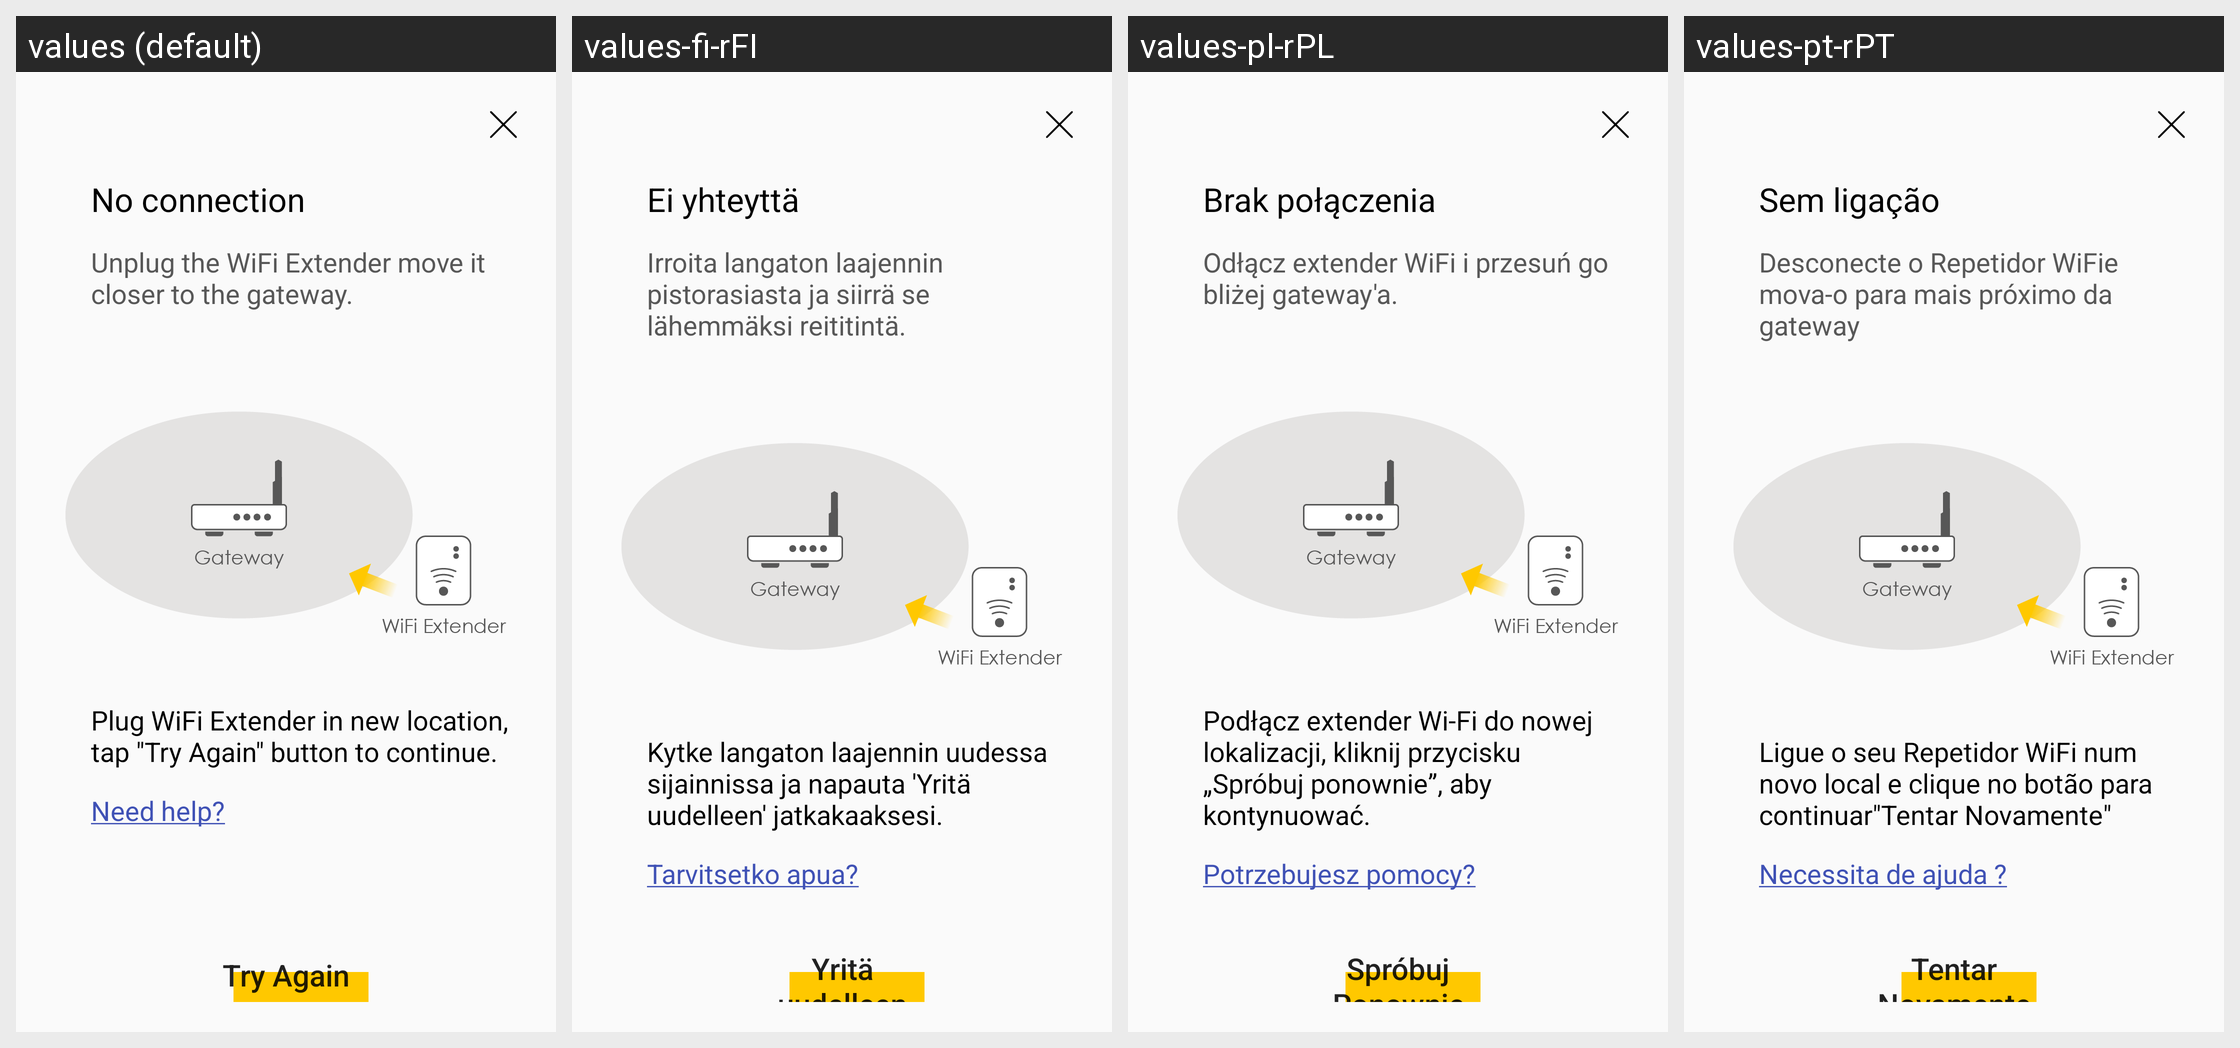

Translations of the strings shown on this Android screen, per locale in the grid:
Android screen res/layout/fragment_add_mesh_fail.xml rendered under 4 locales, left to right: values (default), values-fi-rFI, values-pl-rPL, values-pt-rPT. Device: Nexus 5 (rendered at 1080×1920; each locale shown at half size, 540×960, under a caption strip naming it); theme AppTheme.
Other locales in the repository, not shown: values-cs-rCZ, values-da-rDK, values-de-rDE, values-es-rES, values-fr-rFR, values-it-rIT, values-nb-rNO, values-nl-rNL, values-no-rNO, values-ru-rRU, values-tr-rTR.
Strings drawn on this screen, with the default value and each locale's value (text and hints the layout hard-codes, and strings that could not be matched under every locale, appear in the picture but are not listed):

mesh_fail_title
  values: No connection
  values-fi-rFI: Ei yhteyttä
  values-pl-rPL: Brak połączenia
  values-pt-rPT: Sem ligação

mesh_fail_description
  values: Unplug the WiFi Extender move it closer to the gateway.
  values-fi-rFI: Irroita langaton laajennin pistorasiasta ja siirrä se lähemmäksi reititintä.
  values-pl-rPL: Odłącz extender WiFi i przesuń go bliżej gateway'a.
  values-pt-rPT: Desconecte o Repetidor WiFie mova-o para mais próximo da gateway

mesh_fail_description2
  values: Plug WiFi Extender in new location, tap "Try Again" button to continue.
  values-fi-rFI: Kytke langaton laajennin uudessa sijainnissa ja napauta 'Yritä uudelleen' jatkakaaksesi.
  values-pl-rPL: Podłącz extender Wi-Fi do nowej lokalizacji, kliknij przycisku „Spróbuj ponownie”, aby kontynuować.
  values-pt-rPT: Ligue o seu Repetidor WiFi num novo local e clique no botão para continuar"Tentar Novamente"

mesh_help
  values: Need help?
  values-fi-rFI: Tarvitsetko apua?
  values-pl-rPL: Potrzebujesz pomocy?
  values-pt-rPT: Necessita de ajuda ?

mesh_try_again
  values: Try Again
  values-fi-rFI: Yritä uudelleen
  values-pl-rPL: Spróbuj Ponownie
  values-pt-rPT: Tentar Novamente
